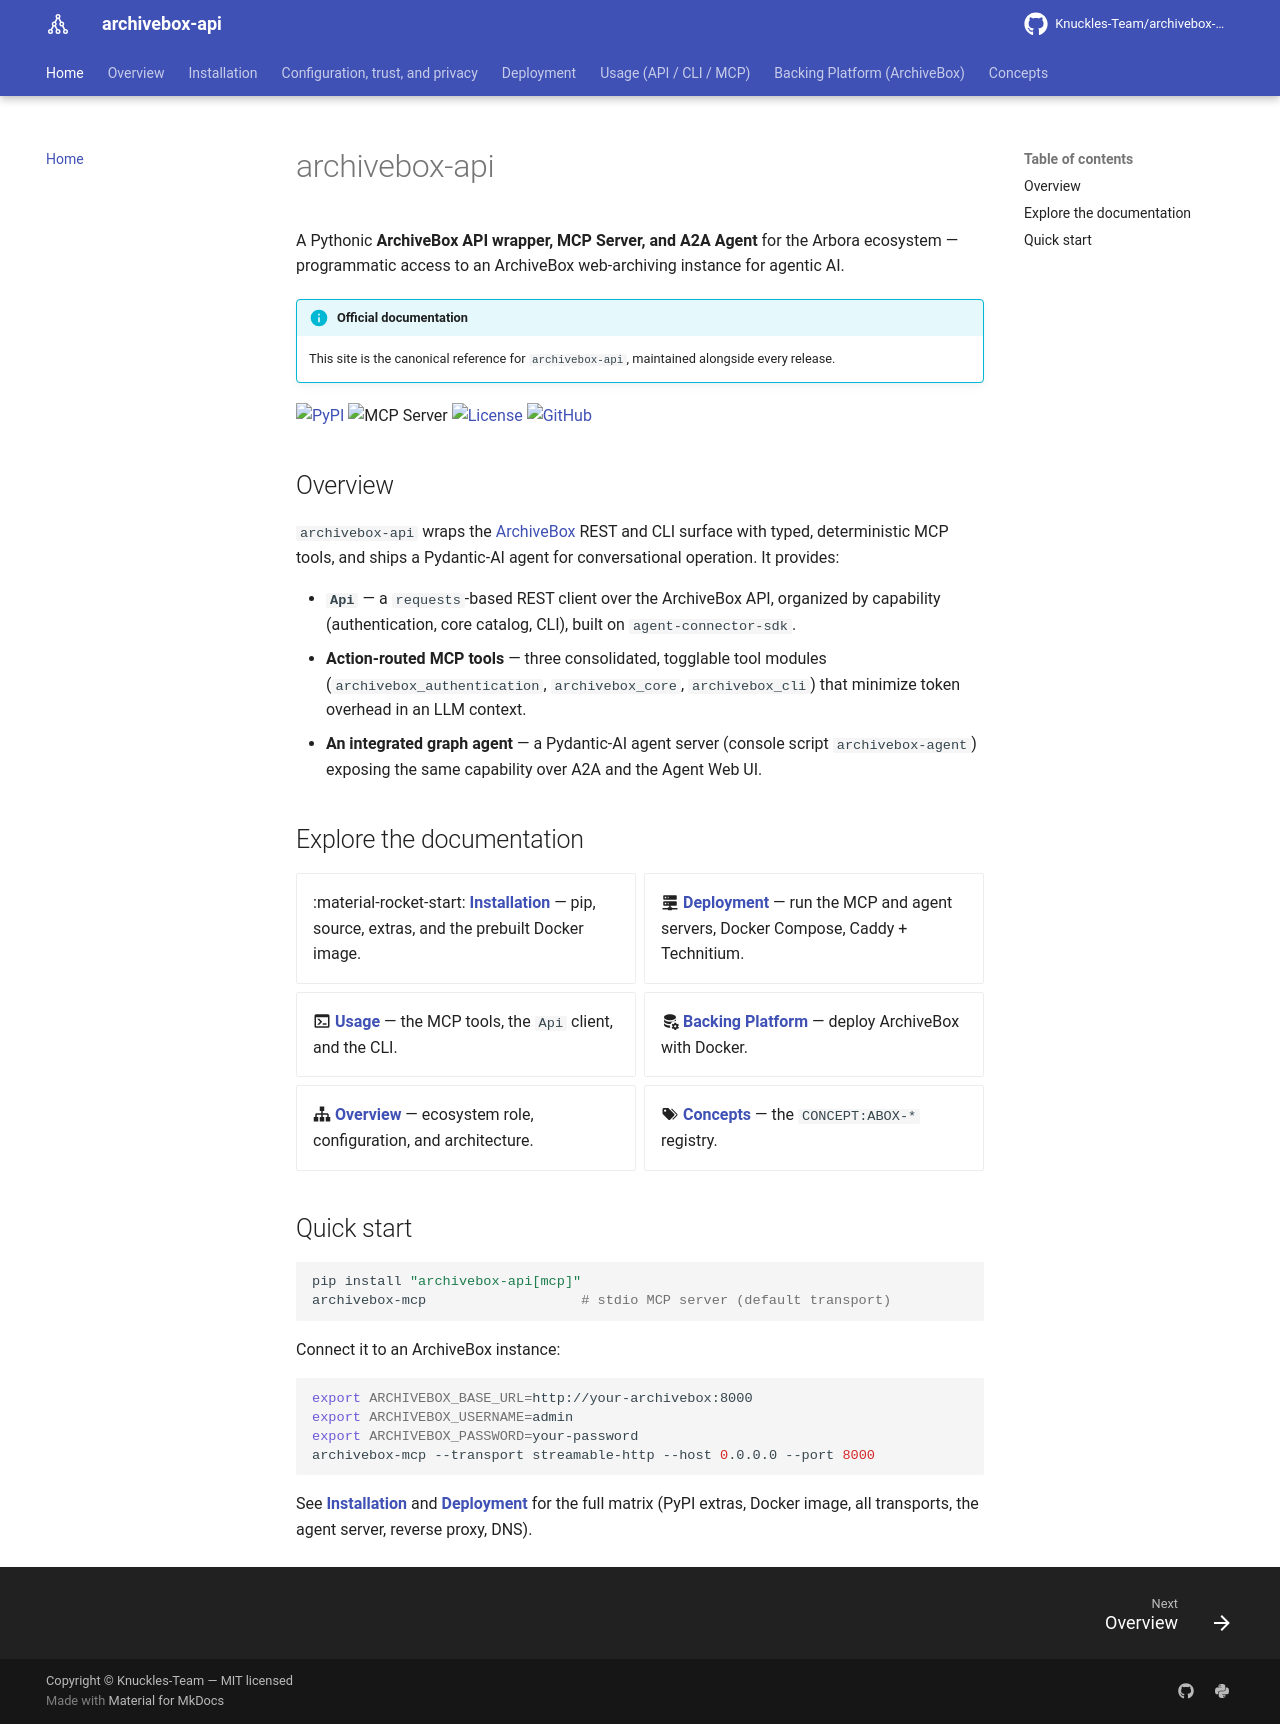

repository: Knuckles-Team/archivebox-api · page: index.html · generator: mkdocs

# archivebox-api

A Pythonic **ArchiveBox API wrapper, MCP Server, and A2A Agent** for the
Arbora ecosystem — programmatic access to an ArchiveBox web-archiving
instance for agentic AI.

!!! info "Official documentation"
    This site is the canonical reference for `archivebox-api`, maintained alongside
    every release.

[![PyPI](https://img.shields.io/pypi/v/archivebox-api)](https://pypi.org/project/archivebox-api/)
![MCP Server](https://badge.mcpx.dev?type=server 'MCP Server')
[![License](https://img.shields.io/pypi/l/archivebox-api)](https://github.com/Knuckles-Team/archivebox-api/blob/main/LICENSE)
[![GitHub](https://img.shields.io/badge/source-GitHub-181717?logo=github)](https://github.com/Knuckles-Team/archivebox-api)

## Overview

`archivebox-api` wraps the [ArchiveBox](https://archivebox.io/) REST and CLI surface
with typed, deterministic MCP tools, and ships a Pydantic-AI agent for conversational
operation. It provides:

- **`Api`** — a `requests`-based REST client over the ArchiveBox API, organized by
  capability (authentication, core catalog, CLI), built on `agent-connector-sdk`.
- **Action-routed MCP tools** — three consolidated, togglable tool modules
  (`archivebox_authentication`, `archivebox_core`, `archivebox_cli`) that minimize
  token overhead in an LLM context.
- **An integrated graph agent** — a Pydantic-AI agent server (console script
  `archivebox-agent`) exposing the same capability over A2A and the Agent Web UI.

## Explore the documentation

<div class="grid cards" markdown>

- :material-rocket-start: **[Installation](installation.md)** — pip, source, extras, and the prebuilt Docker image.
- :material-server-network: **[Deployment](deployment.md)** — run the MCP and agent servers, Docker Compose, Caddy + Technitium.
- :material-console: **[Usage](usage.md)** — the MCP tools, the `Api` client, and the CLI.
- :material-database-cog: **[Backing Platform](platform.md)** — deploy ArchiveBox with Docker.
- :material-sitemap: **[Overview](overview.md)** — ecosystem role, configuration, and architecture.
- :material-tag-multiple: **[Concepts](concepts.md)** — the `CONCEPT:ABOX-*` registry.

</div>

## Quick start

```bash
pip install "archivebox-api[mcp]"
archivebox-mcp                   # stdio MCP server (default transport)
```

Connect it to an ArchiveBox instance:

```bash
export ARCHIVEBOX_BASE_URL=http://your-archivebox:8000
export ARCHIVEBOX_USERNAME=admin
export ARCHIVEBOX_PASSWORD=your-password
archivebox-mcp --transport streamable-http --host 0.0.0.0 --port 8000
```

See **[Installation](installation.md)** and **[Deployment](deployment.md)** for the
full matrix (PyPI extras, Docker image, all transports, the agent server, reverse
proxy, DNS).
</content>
